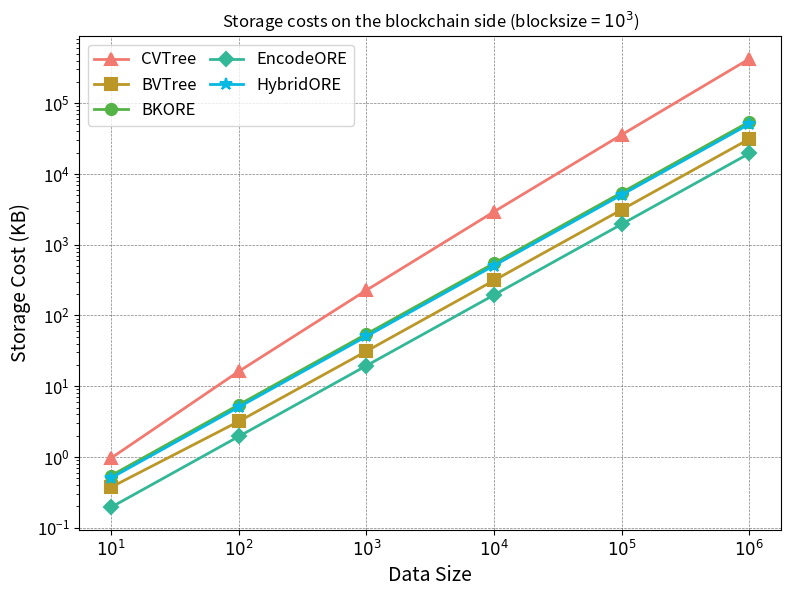

Python code for this plot:
# -*- coding: utf-8 -*-
"""
Storage Cost Estimation - Blocksize 1000
"""

import numpy as np
import matplotlib.pyplot as plt
import matplotlib.pylab as pylab

# 绘图参数
params = {
    'axes.labelsize': '14',
    'xtick.labelsize': '12',
    'ytick.labelsize': '12',
    'legend.fontsize': '12',
    'figure.figsize': '5.4, 2.3',
    'figure.dpi':'300',
    'figure.subplot.left':'0.154',
    'figure.subplot.right':'0.982',
    'figure.subplot.bottom':'0.219',
    'figure.subplot.top':'0.974',
    'pdf.fonttype':'42',
    'ps.fonttype':'42',
}
pylab.rcParams.update(params)

# 颜色定义
color_1 = "#F27970"  # CVTree
color_2 = "#BB9727"  # BVTree  
color_3 = "#54B345"  # BKORE
color_4 = "#32B897"  # EncodeORE
color_5 = "#05B9E2"  # HybridORE

def estimate_cvtree_cost(n):
    """估算CVTree存储成本"""
    if n <= 1:
        return 0.1
    avg_depth = np.log(n) / np.log(3)
    node_count = n * avg_depth * 0.8
    return (node_count * 40 + n * 32) / 1024

def estimate_bvtree_cost(n, block_size):
    """估算BVTree存储成本"""
    if n <= 1:
        return 0.1
    num_blocks = int(np.ceil(n / block_size))
    cost_per_block = 32 * 3
    avg_items_per_block = min(n / num_blocks, block_size)
    if avg_items_per_block > 1:
        merkle_internal_nodes = max(0, avg_items_per_block - 1)
        cost_per_block += merkle_internal_nodes * 32
    return (num_blocks * cost_per_block) / 1024

def estimate_bkore_cost(n):
    """估算BKORE存储成本"""
    if n <= 1:
        return 0.1
    return (n * 56) / 1024

def estimate_encodeore_cost(n):
    """估算EncodeORE存储成本"""
    if n <= 1:
        return 0.1
    return (n * 20) / 1024

def estimate_hybridore_cost(n):
    """估算HybridORE存储成本"""
    if n <= 1:
        return 0.1
    return (n * 52) / 1024

# 数据规模和标签
data_sizes = [10**i for i in range(1, 7)]
x_labels = ['$10^1$', '$10^2$', '$10^3$', '$10^4$', '$10^5$', '$10^6$']

# 计算blocksize = 1000的成本
cvtree_costs = [estimate_cvtree_cost(n) for n in data_sizes]
bvtree_costs = [estimate_bvtree_cost(n, 1000) for n in data_sizes]
bkore_costs = [estimate_bkore_cost(n) for n in data_sizes]
encodeore_costs = [estimate_encodeore_cost(n) for n in data_sizes]
hybridore_costs = [estimate_hybridore_cost(n) for n in data_sizes]

# 创建图表
fig, ax = plt.subplots(figsize=(8, 6))

ax.plot(range(len(data_sizes)), cvtree_costs, linewidth=2.0, color=color_1,
        marker='^', markerfacecolor=color_1, markeredgewidth=1.5, markersize=8, label='CVTree')
ax.plot(range(len(data_sizes)), bvtree_costs, linewidth=2.0, color=color_2,
        marker='s', markerfacecolor=color_2, markeredgewidth=1.5, markersize=8, label='BVTree')
ax.plot(range(len(data_sizes)), bkore_costs, linewidth=2.0, color=color_3,
        marker='o', markerfacecolor=color_3, markeredgewidth=1.5, markersize=8, label='BKORE')
ax.plot(range(len(data_sizes)), encodeore_costs, linewidth=2.0, color=color_4,
        marker='D', markerfacecolor=color_4, markeredgewidth=1.5, markersize=7, label='EncodeORE')
ax.plot(range(len(data_sizes)), hybridore_costs, linewidth=2.0, color=color_5,
        marker='*', markerfacecolor=color_5, markeredgewidth=1.5, markersize=9, label='HybridORE')

ax.set_xticks(range(len(data_sizes)))
ax.set_xticklabels(x_labels)
ax.set_xlabel('Data Size')
ax.set_ylabel('Storage Cost (KB)')
ax.set_title('Storage costs on the blockchain side (blocksize = $10^3$)')
ax.set_yscale('log')
ax.grid(linestyle="--", linewidth=0.5, color='black', alpha=0.5)
ax.legend(loc='upper left', ncol=2, columnspacing=0.8)

plt.tight_layout()
plt.savefig("./storage_costs_blockchainside_1000.pdf", format='pdf')
plt.show()

# 输出数据
print("Storage costs for blocksize = 1000:")
print(f"{'Data Size':<10} {'CVTree':<12} {'BVTree':<12} {'BKORE':<12} {'EncodeORE':<12} {'HybridORE':<12}")
print(f"{'':^10} {'(KB)':<12} {'(KB)':<12} {'(KB)':<12} {'(KB)':<12} {'(KB)':<12}")
print("-" * 78)
for i, size in enumerate(data_sizes):
    print(f"{x_labels[i]:<10} {cvtree_costs[i]:<12.2f} {bvtree_costs[i]:<12.2f} "
          f"{bkore_costs[i]:<12.2f} {encodeore_costs[i]:<12.2f} {hybridore_costs[i]:<12.2f}")